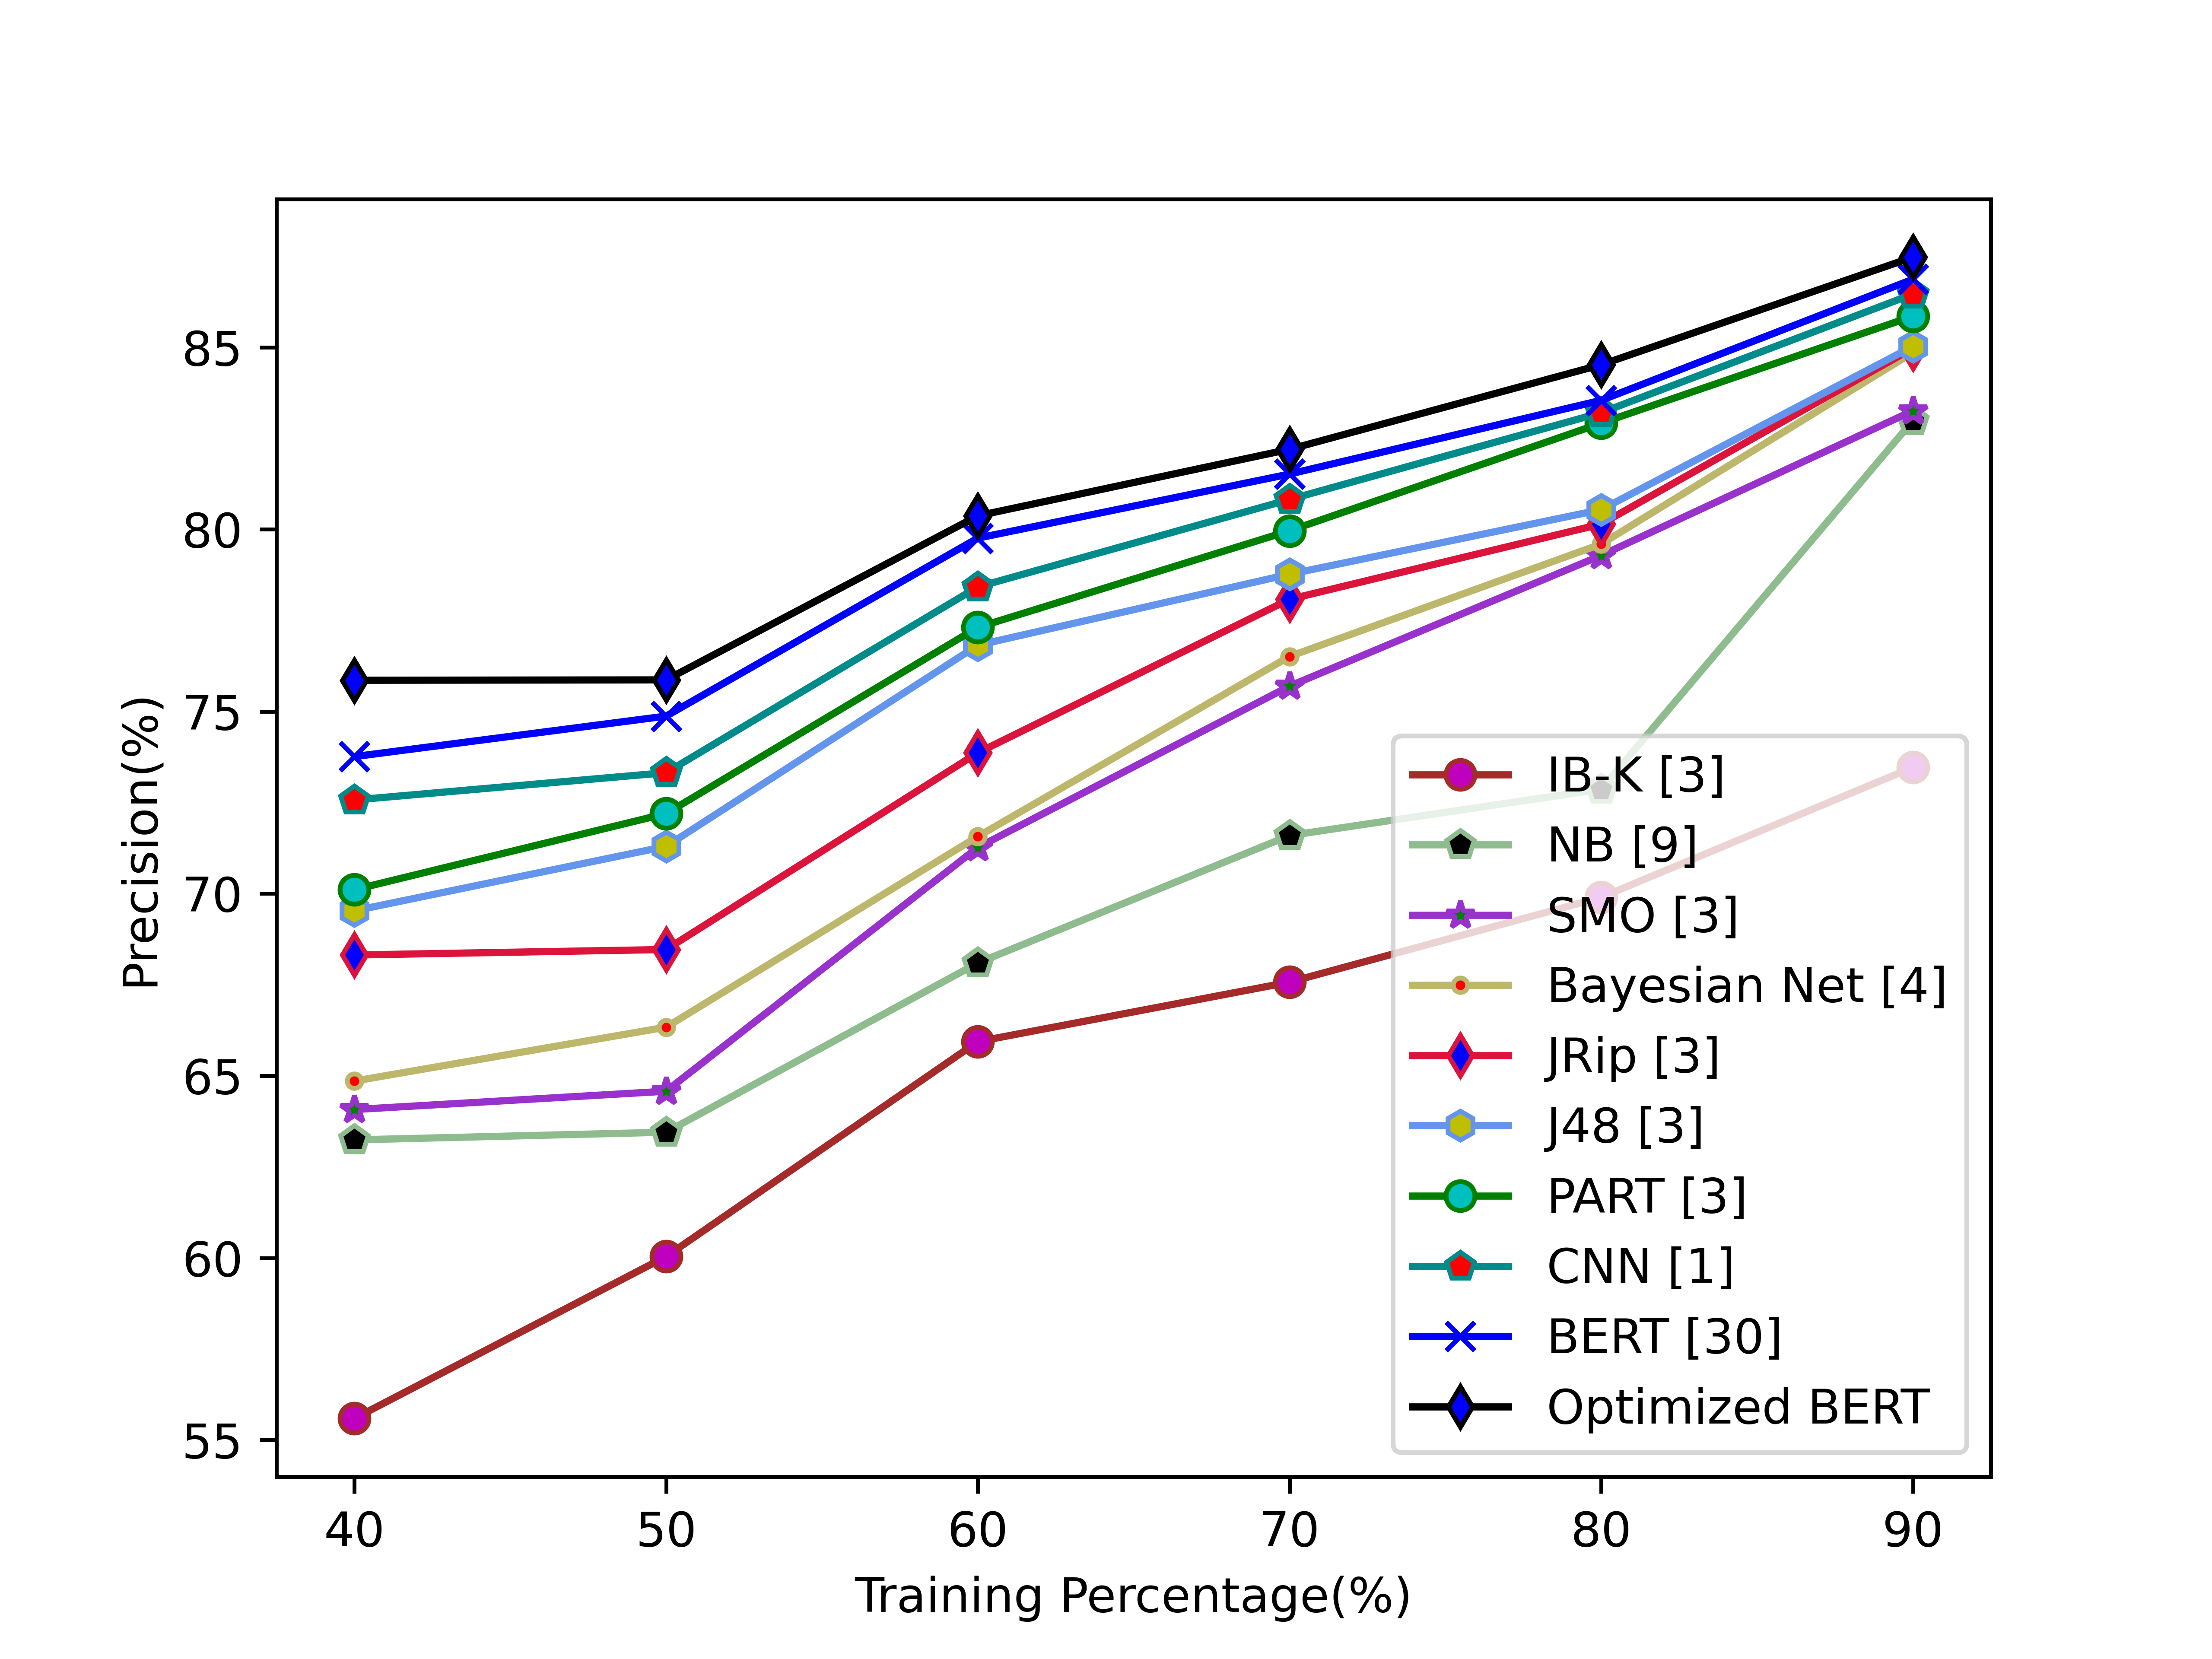

Data behind this chart, as committed beside it:
5.559256304043545072e+01, 6.003725040894736509e+01, 6.593768900146305612e+01, 6.756986396167883413e+01, 6.989764067985166207e+01, 7.346657002854331608e+01
6.323938485036496360e+01, 6.345033886206895346e+01, 6.809614392275280181e+01, 7.159550594068136320e+01, 7.286713674580643385e+01, 8.298464393648208670e+01
6.407276429999998868e+01, 6.457530674750226751e+01, 7.126757782381889683e+01, 7.569477752956636607e+01, 7.928435239972807835e+01, 8.325508316040607326e+01
6.485479236359998367e+01, 6.633328672811592241e+01, 7.156887402306890067e+01, 7.650996601047485512e+01, 7.959635554586466810e+01, 8.485445123285197155e+01
6.831518911196910437e+01, 6.846575012048189990e+01, 7.386609110655737709e+01, 7.807993565217391563e+01, 8.014450478536102196e+01, 8.497166802888087034e+01
6.953013976502731452e+01, 7.129680690962098311e+01, 7.682025590909090340e+01, 7.876912262288961131e+01, 8.054053066295263363e+01, 8.502315550712488346e+01
7.010869452100840249e+01, 7.219698882779455573e+01, 7.730899013157895183e+01, 7.996131821276594565e+01, 8.291517770571425672e+01, 8.585217298892987969e+01
7.257163342731276146e+01, 7.332046090423160933e+01, 7.841965885915492152e+01, 8.082032093002028716e+01, 8.320303249826989145e+01, 8.645784981350806220e+01
7.376164004867256097e+01, 7.487303118688119241e+01, 7.975928290909089924e+01, 8.151773761682244412e+01, 8.354242059018405087e+01, 8.686491115819208630e+01
7.585720135158815935e+01, 7.586749615866386875e+01, 8.037201486363635183e+01, 8.219756054382825994e+01, 8.451876960479887657e+01, 8.747262605861456564e+01
